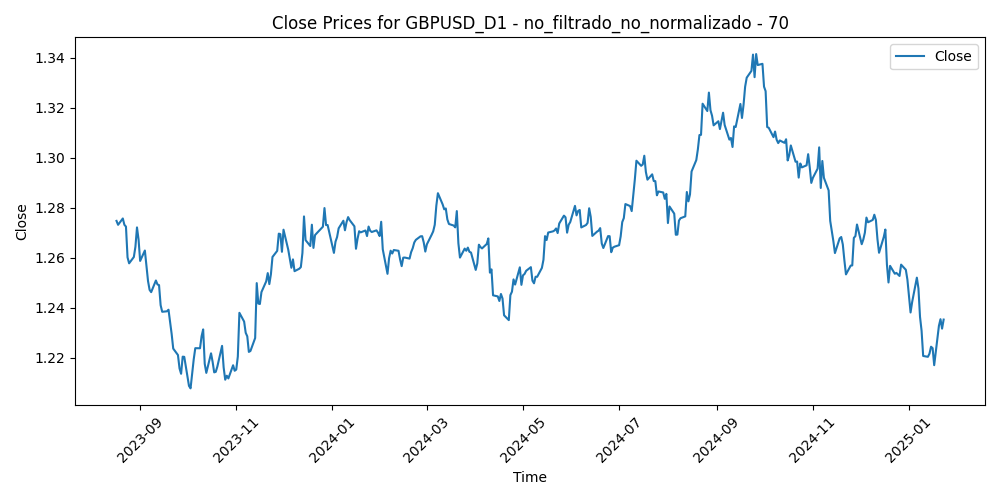

Source data for this figure (header and first rows):
Time, Close, Volume, diferencia_media_70
2023-08-17, 1.275, 68853, -0.006245
2023-08-18, 1.273, 62409, -0.00427
2023-08-21, 1.276, 61605, -0.006483
2023-08-22, 1.273, 55629, -0.003601
2023-08-23, 1.272, 63505, -0.002531
2023-08-24, 1.26, 60286, 0.01007
2023-08-25, 1.258, 61965, 0.01263
2023-08-28, 1.26, 49974, 0.01034
2023-08-29, 1.264, 64097, 0.006575
2023-08-30, 1.272, 62759, -0.0006753
2023-08-31, 1.267, 61336, 0.004686
2023-09-01, 1.259, 61692, 0.01359
2023-09-04, 1.263, 33989, 0.009812
2023-09-05, 1.257, 59469, 0.0163
2023-09-06, 1.251, 58597, 0.02235
2023-09-07, 1.247, 57376, 0.02581
2023-09-08, 1.246, 55441, 0.02673
2023-09-11, 1.251, 56275, 0.02217
2023-09-12, 1.249, 51561, 0.02386
2023-09-13, 1.249, 63044, 0.0242
2023-09-14, 1.241, 60233, 0.03201
2023-09-15, 1.238, 54223, 0.03438
2023-09-18, 1.239, 40651, 0.03401
2023-09-19, 1.239, 43390, 0.03306
2023-09-20, 1.234, 55989, 0.03734
2023-09-21, 1.229, 54361, 0.04162
2023-09-22, 1.224, 50350, 0.04663
2023-09-25, 1.221, 49939, 0.04838
2023-09-26, 1.216, 50605, 0.05287
2023-09-27, 1.214, 53117, 0.05412
2023-09-28, 1.22, 60617, 0.04648
2023-09-29, 1.22, 57455, 0.04582
2023-10-02, 1.209, 54705, 0.05655
2023-10-03, 1.208, 61081, 0.05658
2023-10-04, 1.214, 57366, 0.05001
2023-10-05, 1.219, 54425, 0.04369
2023-10-06, 1.224, 61600, 0.03852
2023-10-09, 1.224, 51851, 0.03792
2023-10-10, 1.229, 59972, 0.03248
2023-10-11, 1.231, 62029, 0.0292
2023-10-12, 1.217, 58443, 0.04217
2023-10-13, 1.214, 56625, 0.0448
2023-10-16, 1.222, 51522, 0.03604
2023-10-17, 1.218, 59955, 0.03838
2023-10-18, 1.214, 64762, 0.04139
2023-10-19, 1.214, 73337, 0.03975
2023-10-20, 1.216, 63364, 0.03633
2023-10-23, 1.225, 56242, 0.02685
2023-10-24, 1.216, 60071, 0.03422
2023-10-25, 1.211, 55197, 0.03797
2023-10-26, 1.213, 60627, 0.03531
2023-10-27, 1.212, 58065, 0.03534
2023-10-30, 1.217, 50915, 0.02914
2023-10-31, 1.215, 58480, 0.03026
2023-11-01, 1.215, 68861, 0.02867
2023-11-02, 1.22, 62468, 0.02261
2023-11-03, 1.238, 62193, 0.004418
2023-11-06, 1.234, 51022, 0.007227
2023-11-07, 1.23, 54027, 0.01104
2023-11-08, 1.228, 56637, 0.01185
... 312 more rows
